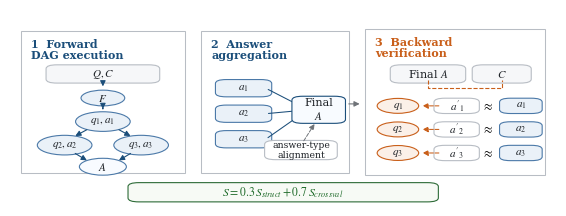
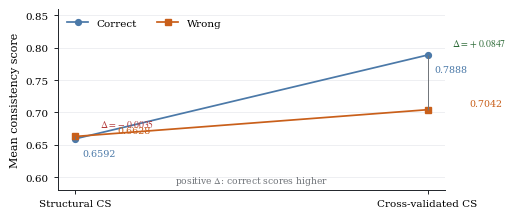
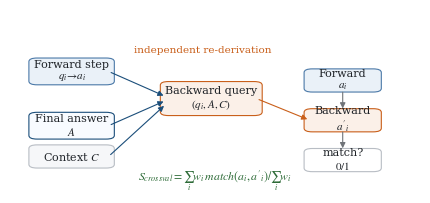
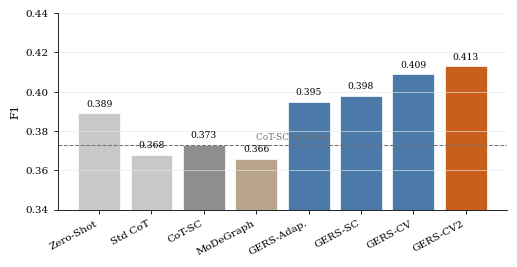
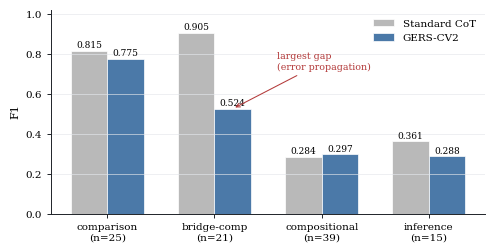

Recreate these plots in Python, in order.
"""Generate publication-style figures for the GERS paper.

The script writes both PNG and PDF versions under docs/figures/:
image1: overall framework
image2: consistency-score discrimination
image3: bidirectional verification unit
image4: HotpotQA main F1 comparison
image5: 2Wiki per-type boundary analysis
"""

from pathlib import Path

import matplotlib

matplotlib.use("Agg")
import matplotlib.pyplot as plt
import numpy as np
from matplotlib.patches import Circle, FancyArrowPatch, FancyBboxPatch, Rectangle


OUT = Path("docs/figures")
OUT.mkdir(parents=True, exist_ok=True)

NAVY = "#1B4E7A"
BLUE = "#4B79A8"
BLUE_LIGHT = "#EAF1F8"
ORANGE = "#C95F1A"
ORANGE_LIGHT = "#FBF0E8"
GREEN = "#2D6B37"
RED = "#B33A3A"
GRAY = "#6F7378"
MID_GRAY = "#B8BDC4"
LIGHT_GRAY = "#F6F7F9"
GRID = "#E4E7EB"
TEXT = "#1F2328"

plt.rcParams.update(
    {
        "font.family": "serif",
        "font.serif": ["Times New Roman", "Times", "DejaVu Serif"],
        "mathtext.fontset": "stix",
        "font.size": 8,
        "axes.labelsize": 8,
        "axes.titlesize": 8.5,
        "xtick.labelsize": 7.5,
        "ytick.labelsize": 7.5,
        "legend.fontsize": 7.5,
        "figure.dpi": 180,
        "savefig.dpi": 300,
        "pdf.fonttype": 42,
        "ps.fonttype": 42,
        "axes.linewidth": 0.7,
        "axes.spines.top": False,
        "axes.spines.right": False,
    }
)


def save(fig, name: str):
    fig.savefig(OUT / f"{name}.png", bbox_inches="tight", pad_inches=0.015, facecolor="white")
    fig.savefig(OUT / f"{name}.pdf", bbox_inches="tight", pad_inches=0.015, facecolor="white")
    fig.savefig(OUT / f"{name}.eps", bbox_inches="tight", pad_inches=0.015, facecolor="white")
    plt.close(fig)
    print(f"generated {OUT / (name + '.png')}, .pdf, and .eps")


def rounded_box(ax, xy, w, h, text, fc="white", ec=GRAY, color=TEXT, lw=0.8, fontsize=8):
    box = FancyBboxPatch(
        xy,
        w,
        h,
        boxstyle="round,pad=0.014,rounding_size=0.020",
        facecolor=fc,
        edgecolor=ec,
        linewidth=lw,
    )
    ax.add_patch(box)
    ax.text(xy[0] + w / 2, xy[1] + h / 2, text, ha="center", va="center", fontsize=fontsize, color=color)
    return box


def arrow(ax, start, end, color=GRAY, lw=0.8, style="-|>", ls="-"):
    arr = FancyArrowPatch(
        start,
        end,
        arrowstyle=style,
        mutation_scale=8,
        linewidth=lw,
        color=color,
        linestyle=ls,
        shrinkA=2,
        shrinkB=2,
    )
    ax.add_patch(arr)
    return arr


def node(ax, xy, label, fc=BLUE_LIGHT, ec=BLUE, color=TEXT, r=0.055, fontsize=8):
    c = Circle(xy, r, facecolor=fc, edgecolor=ec, linewidth=0.8)
    ax.add_patch(c)
    ax.text(xy[0], xy[1], label, ha="center", va="center", fontsize=fontsize, color=color)
    return c


def panel_label(ax, x, y, text, color=TEXT):
    ax.text(x, y, text, ha="left", va="top", fontsize=8, fontweight="bold", color=color, linespacing=1.0)


def clean_axis(ax):
    ax.grid(axis="y", color=GRID, lw=0.45, alpha=1.0)
    ax.tick_params(width=0.7, length=3, color=TEXT)
    ax.spines["left"].set_color(TEXT)
    ax.spines["bottom"].set_color(TEXT)


def figure1_framework():
    fig, ax = plt.subplots(figsize=(7.05, 2.55))
    ax.set_axis_off()
    ax.set_xlim(0, 1)
    ax.set_ylim(0, 1)

    panels = [
        (0.02, 0.17, 0.30, 0.72, "1  Forward\nDAG execution", NAVY),
        (0.35, 0.17, 0.27, 0.72, "2  Answer\naggregation", NAVY),
        (0.65, 0.16, 0.33, 0.74, "3  Backward\nverification", ORANGE),
    ]
    for x, y, w, h, title, col in panels:
        ax.add_patch(Rectangle((x, y), w, h, facecolor="white", edgecolor=MID_GRAY, linewidth=0.75))
        panel_label(ax, x + 0.018, y + h - 0.04, title, col)

    # Panel 1: DAG
    rounded_box(ax, (0.08, 0.64), 0.18, 0.065, "$Q, C$", fc=LIGHT_GRAY, ec=MID_GRAY)
    node(ax, (0.17, 0.55), "$F$", r=0.040)
    node(ax, (0.17, 0.43), "$q_1, a_1$", r=0.050)
    node(ax, (0.10, 0.31), "$q_2, a_2$", r=0.050)
    node(ax, (0.24, 0.31), "$q_3, a_3$", r=0.050)
    node(ax, (0.17, 0.20), "$A$", fc="#F8FBFF", r=0.043)
    for s, e in [((0.17, 0.64), (0.17, 0.595)), ((0.17, 0.51), (0.17, 0.48)), ((0.145, 0.395), (0.115, 0.35)), ((0.195, 0.395), (0.225, 0.35)), ((0.115, 0.275), (0.145, 0.225)), ((0.225, 0.275), (0.195, 0.225))]:
        arrow(ax, s, e, color=NAVY)

    # Panel 2: aggregation
    for i, y in enumerate([0.60, 0.47, 0.34], start=1):
        rounded_box(ax, (0.39, y - 0.03), 0.075, 0.06, f"$a_{i}$", fc=BLUE_LIGHT, ec=BLUE)
        arrow(ax, (0.468, y), (0.545, 0.49), color=NAVY, lw=0.75)
    rounded_box(ax, (0.53, 0.435), 0.07, 0.11, "Final\n$A$", fc="#F8FBFF", ec=NAVY)
    rounded_box(ax, (0.48, 0.25), 0.105, 0.07, "answer-type\nalignment", fc="white", ec=MID_GRAY, fontsize=6.7)
    arrow(ax, (0.535, 0.32), (0.56, 0.43), color=GRAY, lw=0.7, ls="--")

    # Panel 3: backward verification
    rounded_box(ax, (0.71, 0.64), 0.11, 0.065, "Final $A$", fc=LIGHT_GRAY, ec=MID_GRAY)
    rounded_box(ax, (0.86, 0.64), 0.08, 0.065, "$C$", fc=LIGHT_GRAY, ec=MID_GRAY)
    ax.plot([0.765, 0.765, 0.90, 0.90], [0.64, 0.60, 0.60, 0.64], color=ORANGE, lw=0.8, ls="--")
    for i, y in enumerate([0.51, 0.39, 0.27], start=1):
        node(ax, (0.71, y), f"$q_{i}$", r=0.038, fc=ORANGE_LIGHT, ec=ORANGE)
        rounded_box(ax, (0.79, y - 0.025), 0.055, 0.05, f"$a'_{i}$", fc="white", ec=MID_GRAY)
        rounded_box(ax, (0.91, y - 0.025), 0.05, 0.05, f"$a_{i}$", fc=BLUE_LIGHT, ec=BLUE)
        ax.text(0.875, y, r"$\approx$", ha="center", va="center", fontsize=9)
        arrow(ax, (0.79, y), (0.75, y), color=ORANGE, lw=0.75, ls="--")
    arrow(ax, (0.615, 0.52), (0.645, 0.52), color=GRAY)

    rounded_box(
        ax,
        (0.23, 0.035),
        0.54,
        0.07,
        r"$S = 0.3\,S_{struct} + 0.7\,S_{crossval}$",
        fc="#F7FAF5",
        ec=GREEN,
        color="#1F6B2A",
        fontsize=8.5,
    )
    save(fig, "image1")


def figure2_cs_discrimination():
    fig, ax = plt.subplots(figsize=(5.0, 2.35))
    schemes = ["Structural CS", "Cross-validated CS"]
    correct = np.array([0.6592, 0.7888])
    wrong = np.array([0.6628, 0.7042])
    x = np.arange(2)

    ax.plot(x, correct, marker="o", color=BLUE, lw=1.25, ms=4.2, label="Correct")
    ax.plot(x, wrong, marker="s", color=ORANGE, lw=1.25, ms=4.0, label="Wrong")
    display_delta = [-0.0035, 0.0847]
    for xi, c, w, delta in zip(x, correct, wrong, display_delta):
        ax.vlines(xi, min(c, w), max(c, w), color=GRAY, lw=0.7)
        ax.text(xi + 0.07, max(c, w) + 0.014, f"$\\Delta={delta:+.4f}$", fontsize=7, color=GREEN if delta > 0 else RED)
        ax.text(xi + 0.02, c - 0.026, f"{c:.4f}", fontsize=6.8, color=BLUE, ha="left")
        ax.text(xi + 0.12, w + 0.006, f"{w:.4f}", fontsize=6.8, color=ORANGE, ha="left")

    ax.set_xticks(x)
    ax.set_xticklabels(schemes)
    ax.set_ylabel("Mean consistency score")
    ax.set_ylim(0.58, 0.86)
    clean_axis(ax)
    ax.legend(frameon=False, loc="upper left", ncol=2)
    ax.text(0.5, 0.585, "positive $\\Delta$: correct scores higher", ha="center", va="bottom", fontsize=6.6, color=GRAY)
    save(fig, "image2")


def figure3_verification_unit():
    fig, ax = plt.subplots(figsize=(5.3, 2.35))
    ax.set_axis_off()
    ax.set_xlim(0, 1)
    ax.set_ylim(0, 1)

    rounded_box(ax, (0.06, 0.60), 0.18, 0.12, "Forward step\n$q_i \u2192 a_i$", fc=BLUE_LIGHT, ec=BLUE)
    rounded_box(ax, (0.06, 0.30), 0.18, 0.12, "Final answer\n$A$", fc="#F8FBFF", ec=NAVY)
    rounded_box(ax, (0.06, 0.14), 0.18, 0.10, "Context $C$", fc=LIGHT_GRAY, ec=MID_GRAY)

    rounded_box(ax, (0.38, 0.43), 0.22, 0.16, "Backward query\n$(q_i, A, C)$", fc=ORANGE_LIGHT, ec=ORANGE)
    rounded_box(ax, (0.73, 0.56), 0.16, 0.10, "Forward\n$a_i$", fc=BLUE_LIGHT, ec=BLUE)
    rounded_box(ax, (0.73, 0.34), 0.16, 0.10, "Backward\n$a'_i$", fc=ORANGE_LIGHT, ec=ORANGE)
    rounded_box(ax, (0.73, 0.12), 0.16, 0.10, "match?\n$0/1$", fc="white", ec=MID_GRAY)

    arrow(ax, (0.24, 0.66), (0.38, 0.52), NAVY)
    arrow(ax, (0.24, 0.36), (0.38, 0.50), NAVY)
    arrow(ax, (0.24, 0.19), (0.38, 0.48), NAVY)
    arrow(ax, (0.60, 0.51), (0.73, 0.39), ORANGE)
    arrow(ax, (0.81, 0.56), (0.81, 0.44), GRAY)
    arrow(ax, (0.81, 0.34), (0.81, 0.22), GRAY)
    ax.text(0.47, 0.76, "independent re-derivation", ha="center", fontsize=7.5, color=ORANGE)
    ax.text(0.50, 0.055, r"$S_{crossval}=\sum_i w_i\,match(a_i,a'_i) / \sum_i w_i$", ha="center", fontsize=8.5, color=GREEN)
    save(fig, "image3")


def figure4_main_results():
    fig, ax = plt.subplots(figsize=(5.8, 2.55))
    methods = ["Zero-Shot", "Std CoT", "CoT-SC", "MoDeGraph", "GERS-Adap.", "GERS-SC", "GERS-CV", "GERS-CV2"]
    f1 = np.array([0.389, 0.368, 0.373, 0.366, 0.395, 0.398, 0.409, 0.413])
    colors = ["#C8C8C8", "#C8C8C8", "#8E8E8E", "#B8A58A", BLUE, BLUE, BLUE, ORANGE]
    x = np.arange(len(methods))
    ax.bar(x, f1, color=colors, edgecolor="white", linewidth=0.5)
    ax.axhline(0.373, color=GRAY, lw=0.75, ls="--")
    ax.text(3.0, 0.3745, "CoT-SC baseline", va="bottom", ha="left", fontsize=6.4, color=GRAY)
    for xi, yi in zip(x, f1):
        ax.text(xi, yi + 0.0024, f"{yi:.3f}", ha="center", va="bottom", fontsize=6.6)
    ax.set_ylabel("F1")
    ax.set_ylim(0.34, 0.44)
    ax.set_xticks(x)
    ax.set_xticklabels(methods, rotation=28, ha="right")
    clean_axis(ax)
    save(fig, "image4")


def figure5_2wiki_boundary():
    fig, ax = plt.subplots(figsize=(5.6, 2.65))
    types = ["comparison\n(n=25)", "bridge-comp\n(n=21)", "compositional\n(n=39)", "inference\n(n=15)"]
    cot = np.array([0.815, 0.905, 0.284, 0.361])
    gers = np.array([0.775, 0.524, 0.297, 0.288])
    x = np.arange(len(types))
    width = 0.34
    ax.bar(x - width / 2, cot, width, label="Standard CoT", color="#B9B9B9", edgecolor="white", linewidth=0.5)
    ax.bar(x + width / 2, gers, width, label="GERS-CV2", color=BLUE, edgecolor="white", linewidth=0.5)
    for xi, c, g in zip(x, cot, gers):
        ax.text(xi - width / 2, c + 0.014, f"{c:.3f}", ha="center", fontsize=6.5)
        ax.text(xi + width / 2, g + 0.014, f"{g:.3f}", ha="center", fontsize=6.5)
    ax.annotate(
        "largest gap\n(error propagation)",
        xy=(1 + width / 2, 0.524),
        xytext=(1.58, 0.72),
        fontsize=6.8,
        color=RED,
        arrowprops=dict(arrowstyle="->", color=RED, lw=0.75),
    )
    ax.set_ylabel("F1")
    ax.set_ylim(0, 1.02)
    ax.set_xticks(x)
    ax.set_xticklabels(types)
    clean_axis(ax)
    ax.legend(frameon=False, loc="upper right")
    save(fig, "image5")


def main():
    figure1_framework()
    figure2_cs_discrimination()
    figure3_verification_unit()
    figure4_main_results()
    figure5_2wiki_boundary()


if __name__ == "__main__":
    main()
